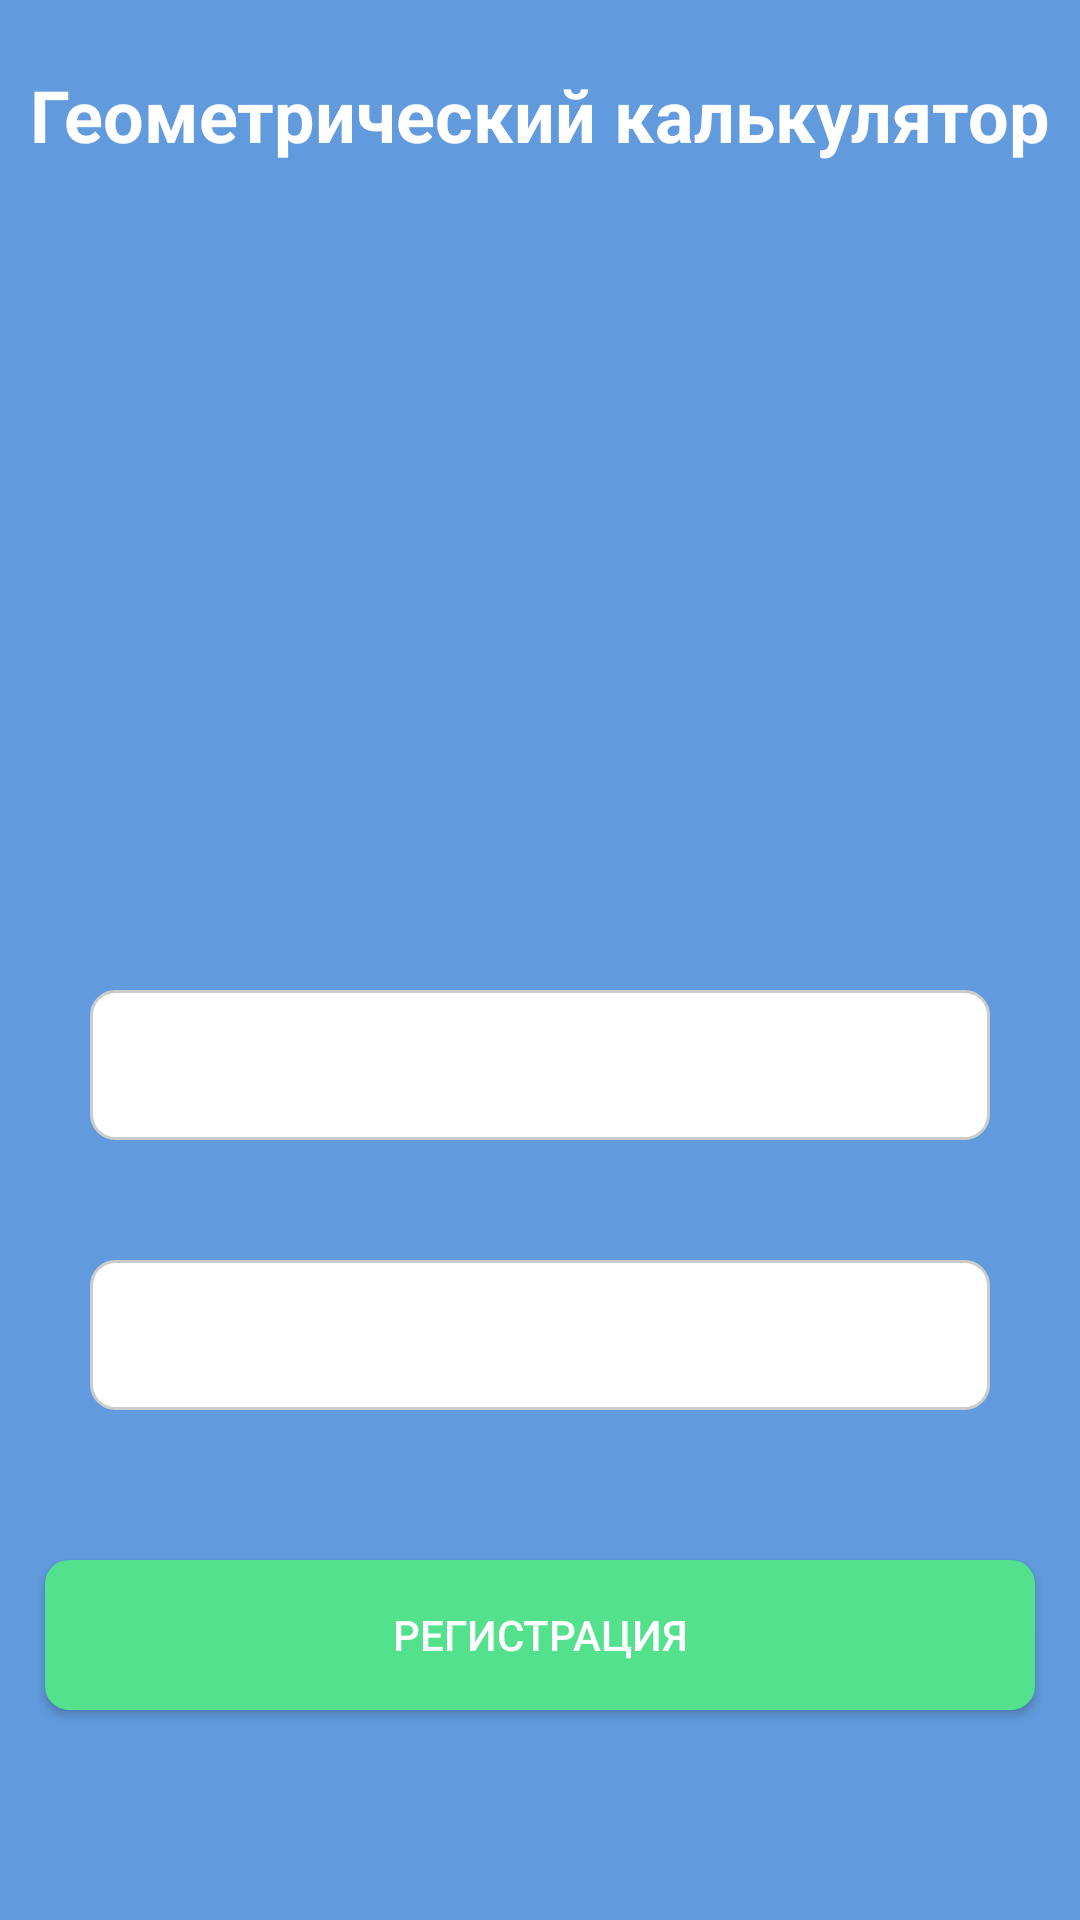

Layout XML and referenced resources for this Android screen:
<!-- AndroidManifest.xml: application theme Theme.Pra19 -->
<!-- res/layout/activity_third.xml -->
<?xml version="1.0" encoding="utf-8"?>
<FrameLayout xmlns:android="http://schemas.android.com/apk/res/android"
    xmlns:app="http://schemas.android.com/apk/res-auto"
    xmlns:tools="http://schemas.android.com/tools"
    android:layout_width="match_parent"
    android:layout_height="match_parent"
    tools:context=".ThirdActivity"
    android:background="@color/background"
    >

    <TextView
        android:layout_width="wrap_content"
        android:layout_height="wrap_content"
        android:text="Геометрический калькулятор"
        android:textColor="@color/white"
        android:textSize="24dp"
        android:layout_gravity="center_horizontal"
        android:layout_marginTop="22dp"
        android:textStyle="bold"/>



    <ImageView
        android:id="@+id/figiraimg"
        android:layout_gravity="center_horizontal"
        android:layout_marginTop="70dp"
        android:layout_width="150dp"
        android:layout_height="150dp"
        />
    
    <TextView
        android:id="@+id/figiratxt"
        android:layout_width="300dp"
        android:layout_height="50dp"
        android:layout_gravity="center_horizontal"
        android:layout_marginTop="330dp"
        android:background="@drawable/ed"/>

    <TextView
        android:id="@+id/answ"
        android:layout_width="300dp"
        android:layout_height="50dp"
        android:layout_gravity="center_horizontal"
        android:layout_marginTop="420dp"
        android:background="@drawable/ed"/>
    
    <Button
        android:onClick="register"
        android:layout_width="330dp"
        android:layout_height="50dp"
        android:background="@drawable/button"
        android:text="Регистрация"
        android:textColor="@color/white"
        android:layout_gravity="center_horizontal"
        android:layout_marginTop="520dp"/>


</FrameLayout>
<!-- resources referenced by this layout -->
<resources>
  <color name="background">#619BDE</color>
  <color name="white">#FFFFFFFF</color>
  <!-- drawable button (drawable) -->
  <?xml version="1.0" encoding="utf-8"?>
  <shape xmlns:android="http://schemas.android.com/apk/res/android">
      <corners android:radius="8dp" />
  
      
      <solid android:color="#54E18D" />
  
  </shape>
  <!-- drawable ed (drawable) -->
  <?xml version="1.0" encoding="utf-8"?>
  <shape xmlns:android="http://schemas.android.com/apk/res/android">
      <corners android:radius="8dp" />
  
      
      <solid android:color="#FFFFFF" />
  
      
      <stroke
          android:width="1dp"
          android:color="#CCCCCC" />
  
  </shape>
  <style name="Theme.Pra19" parent="Theme.AppCompat.Light.DarkActionBar" />
</resources>
